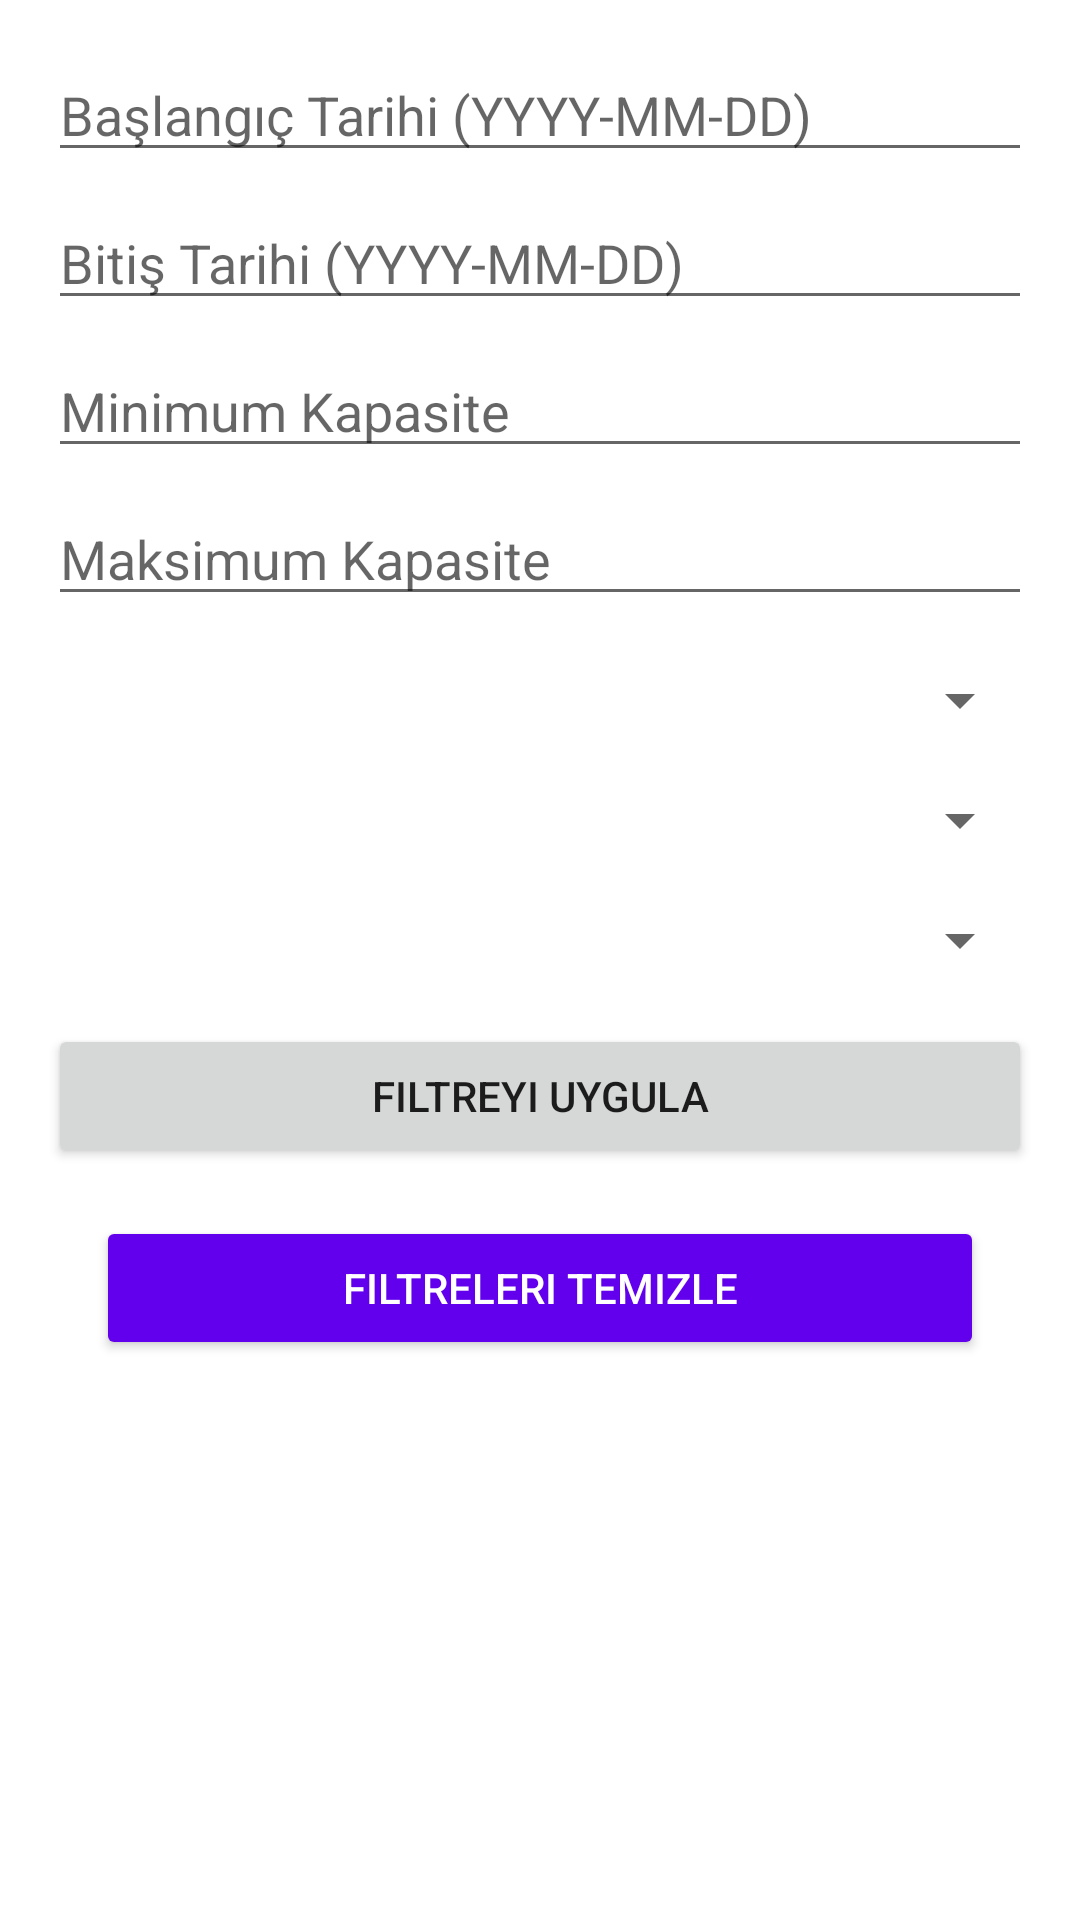

Produce the Android XML layout that renders to this screen, including the resource entries it uses.
<!-- AndroidManifest.xml: application theme Theme.EventListing -->
<!-- res/layout/filter_dialog.xml -->
<?xml version="1.0" encoding="utf-8"?>
<ScrollView xmlns:android="http://schemas.android.com/apk/res/android"
    android:layout_width="match_parent"
    android:layout_height="wrap_content"
    android:padding="16dp">

    <LinearLayout
        android:layout_width="match_parent"
        android:layout_height="wrap_content"
        android:orientation="vertical">

        
        <EditText
            android:id="@+id/startDateEditText"
            android:layout_width="match_parent"
            android:layout_height="wrap_content"
            android:hint="Başlangıç Tarihi (YYYY-MM-DD)" />

        
        <EditText
            android:id="@+id/endDateEditText"
            android:layout_width="match_parent"
            android:layout_height="wrap_content"
            android:hint="Bitiş Tarihi (YYYY-MM-DD)"
            android:layout_marginTop="8dp" />

        
        <EditText
            android:id="@+id/minCapacityEditText"
            android:layout_width="match_parent"
            android:layout_height="wrap_content"
            android:hint="Minimum Kapasite"
            android:inputType="number"
            android:layout_marginTop="8dp" />

        
        <EditText
            android:id="@+id/maxCapacityEditText"
            android:layout_width="match_parent"
            android:layout_height="wrap_content"
            android:hint="Maksimum Kapasite"
            android:inputType="number"
            android:layout_marginTop="8dp" />

        
        <Spinner
            android:id="@+id/citySpinner"
            android:layout_width="match_parent"
            android:layout_height="wrap_content"
            android:layout_marginTop="16dp"
            android:spinnerMode="dropdown" />

        
        <Spinner
            android:id="@+id/districtSpinner"
            android:layout_width="match_parent"
            android:layout_height="wrap_content"
            android:layout_marginTop="16dp"
            android:spinnerMode="dropdown"
            android:visibility="gone" /> 

        
        <Spinner
            android:id="@+id/eventTypeSpinner"
            android:layout_width="match_parent"
            android:layout_height="wrap_content"
            android:layout_marginTop="16dp"
            android:spinnerMode="dropdown" />

        
        <Spinner
            android:id="@+id/paymentTypeSpinner"
            android:layout_width="match_parent"
            android:layout_height="wrap_content"
            android:layout_marginTop="16dp"
            android:spinnerMode="dropdown" />

        
        <Button
            android:id="@+id/applyFilterButton"
            android:layout_width="match_parent"
            android:layout_height="wrap_content"
            android:text="Filtreyi Uygula"
            android:layout_marginTop="16dp" />

        <Button
            android:id="@+id/clearFilters"
            android:layout_width="match_parent"
            android:layout_height="wrap_content"
            android:text="Filtreleri Temizle"
            android:layout_marginTop="16dp"
            android:layout_marginHorizontal="16dp"
            android:backgroundTint="@color/primaryColor"
            android:textColor="@color/white"
            android:layout_gravity="center_horizontal" />

    </LinearLayout>
</ScrollView>
<!-- resources referenced by this layout -->
<resources>
  <color name="primaryColor">#6200EE</color>
  <color name="white">#FFFFFF</color>
  <style name="Theme.EventListing" parent="Theme.MaterialComponents.DayNight.NoActionBar">
          
          <item name="android:statusBarColor">@android:color/transparent</item>
          <item name="android:navigationBarColor">@android:color/transparent</item>
          <item name="android:windowTranslucentStatus">true</item>
          <item name="android:windowLightStatusBar">true</item>
          <item name="colorPrimary">@color/colorPrimary</item>
          <item name="colorPrimaryVariant">@color/colorPrimaryVariant</item>
          <item name="colorOnPrimary">@color/colorOnPrimary</item>
      </style>
  <color name="colorPrimary">#FF9800</color>
  <color name="colorPrimaryVariant">#F57C00</color>
  <color name="colorOnPrimary">#FFFFFF</color>
</resources>
